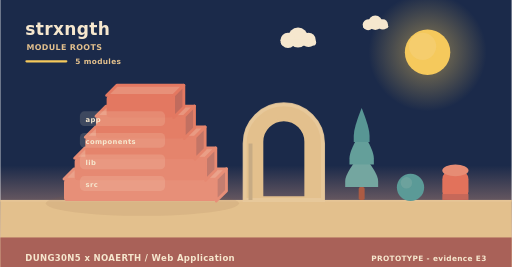
t = 0.00 s
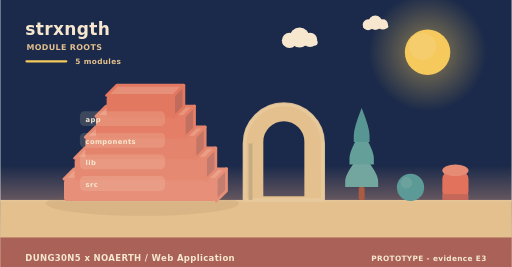
t = 2.00 s
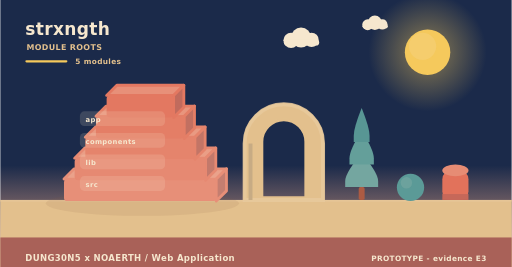
t = 4.00 s
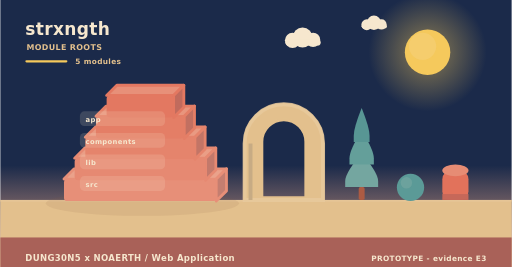
t = 6.00 s
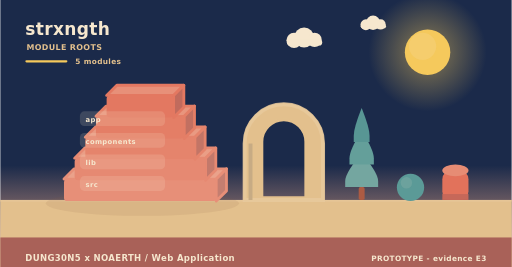
t = 8.00 s
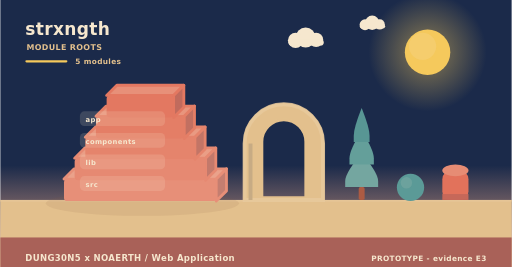
t = 10.00 s

The animated SVG that drew these frames (rendered in a browser with its animation timeline set to each time). Animation: 6 SMIL elements (animateTransform=6); frames cover the first 10.00 s, repeats indefinitely.

<svg xmlns="http://www.w3.org/2000/svg" width="900" height="470" viewBox="0 0 900 470" role="img" aria-label="strxngth - how it is built"><linearGradient id="skya" x1="0" y1="0" x2="0" y2="1"><stop offset="0" stop-color="#1b2a4a"/><stop offset="0.62" stop-color="#1b2a4a"/><stop offset="1" stop-color="#f3ad8a"/></linearGradient><rect width="900" height="470" fill="url(#skya)"/><radialGradient id="suna"><stop offset="0.35" stop-color="#f5c95c" stop-opacity="0.34"/><stop offset="1" stop-color="#f5c95c" stop-opacity="0"/></radialGradient><circle cx="752" cy="92" r="104" fill="url(#suna)"/><circle cx="752" cy="92" r="40" fill="#f5c95c"/><circle cx="743.2" cy="81.6" r="24" fill="#f5d27e" opacity="0.5"/><g><circle cx="524" cy="66" r="17.64" fill="#f6e7ce"/><circle cx="506.36" cy="71.04" r="13.44" fill="#f6e7ce"/><circle cx="542.48" cy="70.2" r="12.6" fill="#f6e7ce"/><rect x="493.76" y="69.36" width="62.16" height="10.92" rx="5.46" fill="#f6e7ce"/><animateTransform attributeName="transform" type="translate" values="0 0;24 0;0 0" dur="36s" begin="0s" repeatCount="indefinite"/></g><g><circle cx="660" cy="40" r="12.6" fill="#f6e7ce"/><circle cx="647.4" cy="43.6" r="9.6" fill="#f6e7ce"/><circle cx="673.2" cy="43" r="9" fill="#f6e7ce"/><rect x="638.4" y="42.4" width="44.4" height="7.8" rx="3.9" fill="#f6e7ce"/><animateTransform attributeName="transform" type="translate" values="0 0;-18 0;0 0" dur="46s" begin="3s" repeatCount="indefinite"/></g><rect x="0" y="352" width="900" height="118" fill="#e3c08d"/><rect x="0" y="352" width="900" height="3" fill="#e6c596"/><text x="44" y="62" font-family="Verdana,DejaVu Sans,sans-serif" font-size="30" font-weight="700" letter-spacing="0.6" fill="#f6e7ce" text-anchor="start">strxngth</text><text x="46" y="88" font-family="Verdana,DejaVu Sans,sans-serif" font-size="14" font-weight="700" letter-spacing="0.6" fill="#e3c08d" text-anchor="start">MODULE ROOTS</text><rect x="44" y="106" width="74" height="4" rx="2" fill="#f5c95c"/><text x="132" y="112" font-family="Verdana,DejaVu Sans,sans-serif" font-size="13" font-weight="700" letter-spacing="0.6" fill="#e3c08d" text-anchor="start">5 modules</text><ellipse cx="250" cy="358" rx="170" ry="22" fill="rgba(138,90,68,0.11)"/><path d="M112,315.2 L380,315.2 L398,297.2 L130,297.2 Z" fill="#eaa28b" stroke="#e78f78" stroke-width="5" stroke-linejoin="round"/><path d="M380,315.2 L398,297.2 L398,336 L380,354 Z" fill="#c47e70" stroke="#e78f78" stroke-width="5" stroke-linejoin="round"/><rect x="112" y="315.2" width="268" height="38.8" rx="6" fill="#e78f78"/><path d="M130.76,278.4 L361.24,278.4 L379.24,260.4 L148.76,260.4 Z" fill="#ea9e86" stroke="#e68972" stroke-width="5" stroke-linejoin="round"/><path d="M361.24,278.4 L379.24,260.4 L379.24,299.2 L361.24,317.2 Z" fill="#c3796b" stroke="#e68972" stroke-width="5" stroke-linejoin="round"/><rect x="130.76" y="278.4" width="230.48" height="38.8" rx="6" fill="#e68972"/><path d="M149.52,241.6 L342.48,241.6 L360.48,223.6 L167.52,223.6 Z" fill="#e99a82" stroke="#e5846c" stroke-width="5" stroke-linejoin="round"/><path d="M342.48,241.6 L360.48,223.6 L360.48,262.4 L342.48,280.4 Z" fill="#c37566" stroke="#e5846c" stroke-width="5" stroke-linejoin="round"/><rect x="149.52" y="241.6" width="192.96" height="38.8" rx="6" fill="#e5846c"/><path d="M168.28,204.8 L323.72,204.8 L341.72,186.8 L186.28,186.8 Z" fill="#e8957d" stroke="#e47e66" stroke-width="5" stroke-linejoin="round"/><path d="M323.72,204.8 L341.72,186.8 L341.72,225.6 L323.72,243.6 Z" fill="#c27061" stroke="#e47e66" stroke-width="5" stroke-linejoin="round"/><rect x="168.28" y="204.8" width="155.44" height="38.8" rx="6" fill="#e47e66"/><path d="M187.04,168 L304.96,168 L322.96,150 L205.04,150 Z" fill="#e79079" stroke="#e37861" stroke-width="5" stroke-linejoin="round"/><path d="M304.96,168 L322.96,150 L322.96,188.8 L304.96,206.8 Z" fill="#c16b5d" stroke="#e37861" stroke-width="5" stroke-linejoin="round"/><rect x="187.04" y="168" width="117.92" height="38.8" rx="6" fill="#e37861"/><rect x="140" y="196" width="150" height="26" rx="8" fill="rgba(246,231,206,0.16)" opacity="0.94"/><g><text x="150" y="215" font-family="Verdana,DejaVu Sans,sans-serif" font-size="12" font-weight="700" letter-spacing="0.6" fill="#f6e7ce" text-anchor="start">app</text><animateTransform attributeName="transform" type="translate" values="0 10;0 0" dur="0.7s" begin="0.3s" fill="freeze"/></g><rect x="140" y="234" width="150" height="26" rx="8" fill="rgba(246,231,206,0.16)" opacity="0.94"/><g><text x="150" y="253" font-family="Verdana,DejaVu Sans,sans-serif" font-size="12" font-weight="700" letter-spacing="0.6" fill="#f6e7ce" text-anchor="start">components</text><animateTransform attributeName="transform" type="translate" values="0 10;0 0" dur="0.7s" begin="0.5s" fill="freeze"/></g><rect x="140" y="272" width="150" height="26" rx="8" fill="rgba(246,231,206,0.16)" opacity="0.94"/><g><text x="150" y="291" font-family="Verdana,DejaVu Sans,sans-serif" font-size="12" font-weight="700" letter-spacing="0.6" fill="#f6e7ce" text-anchor="start">lib</text><animateTransform attributeName="transform" type="translate" values="0 10;0 0" dur="0.7s" begin="0.7s" fill="freeze"/></g><rect x="140" y="310" width="150" height="26" rx="8" fill="rgba(246,231,206,0.16)" opacity="0.94"/><g><text x="150" y="329" font-family="Verdana,DejaVu Sans,sans-serif" font-size="12" font-weight="700" letter-spacing="0.6" fill="#f6e7ce" text-anchor="start">src</text><animateTransform attributeName="transform" type="translate" values="0 10;0 0" dur="0.7s" begin="0.9s" fill="freeze"/></g><path d="M430,352 L430,252.64 A69,69 0 0 1 568,252.64 L568,352 Z M460.36,348 L460.36,249.55 A38.64,38.64 0 0 1 537.64,249.55 L537.64,348 Z" fill="#e3c08d" fill-rule="evenodd" stroke="#e3c08d" stroke-width="5" stroke-linejoin="round"/><path d="M430,352 L430,252.64 A69,69 0 0 1 568,252.64 L568,352 Z" fill="none" stroke="#e8c99d" stroke-width="7" stroke-linecap="round" opacity="0.85"/><rect x="436.9" y="252.64" width="6.9" height="99.36" fill="#c7ab84"/><rect x="630.78" y="329.28" width="10.44" height="22.72" rx="2.9" fill="#ac5b43"/><path d="M636,269.64 Q607,304.23 607,318.54 Q607,329.28 607,329.28 L665,329.28 Q665,329.28 665,318.54 Q665,304.23 636,269.64 Z" fill="#74a6a0"/><path d="M636,229.88 Q614.54,264.47 614.54,278.78 Q614.54,289.52 614.54,289.52 L657.46,289.52 Q657.46,289.52 657.46,278.78 Q657.46,264.47 636,229.88 Z" fill="#649f9a"/><path d="M636,190.12 Q622.08,224.71 622.08,239.02 Q622.08,249.76 622.08,249.76 L649.92,249.76 Q649.92,249.76 649.92,239.02 Q649.92,224.71 636,190.12 Z" fill="#589694"/><circle cx="722" cy="330" r="24" fill="#5b9a97"/><circle cx="714.8" cy="321.84" r="10.08" fill="#7aa9a2" opacity="0.55"/><rect x="778" y="300" width="46" height="52" rx="15.33" fill="#e2725b"/><ellipse cx="801" cy="300" rx="23" ry="10.4" fill="#e68c74"/><rect x="778" y="341.6" width="46" height="10.4" fill="#c66859"/><rect x="0" y="418" width="900" height="52" rx="0" fill="#a65c56" opacity="0.94"/><text x="44" y="460" font-family="Verdana,DejaVu Sans,sans-serif" font-size="15" font-weight="700" letter-spacing="0.6" fill="#f6e7ce" text-anchor="start">DUNG30N5 x NOAERTH  /  Web Application</text><text x="856" y="460" font-family="Verdana,DejaVu Sans,sans-serif" font-size="13" font-weight="700" letter-spacing="0.6" fill="#f6e7ce" text-anchor="end">PROTOTYPE  -  evidence E3</text></svg>
